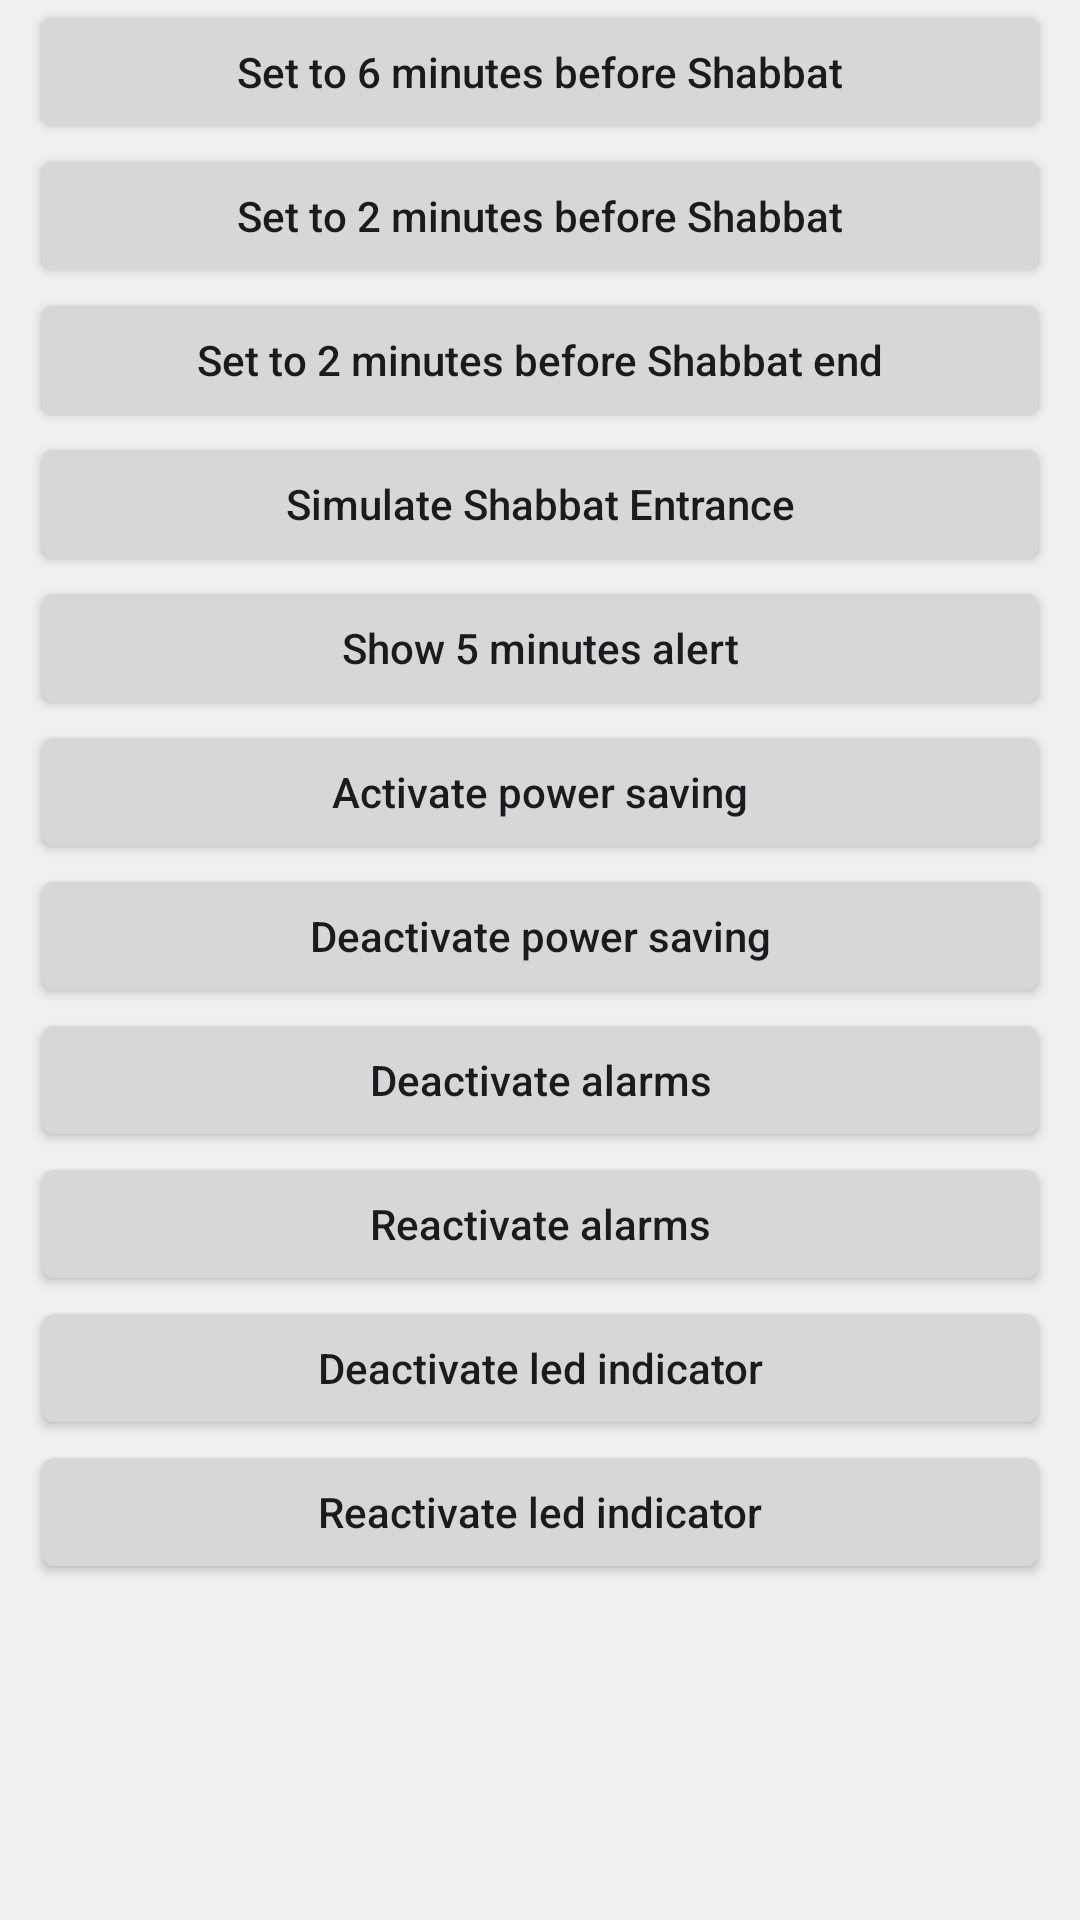

Reconstruct the res/layout file that produces this screen, plus the resources it refers to.
<!-- AndroidManifest.xml: application theme AppTheme -->
<!-- res/layout/debug_layout.xml -->
<?xml version="1.0" encoding="utf-8"?>
<LinearLayout android:orientation="vertical" android:paddingLeft="10.0dip" android:paddingRight="10.0dip" android:layout_width="fill_parent" android:layout_height="fill_parent"
  xmlns:android="http://schemas.android.com/apk/res/android">
    <Button android:id="@id/debug_btn_1" android:layout_width="fill_parent" android:layout_height="wrap_content" android:text="Set to 6 minutes before Shabbat" android:onClick="debugClick" />
    <Button android:id="@id/debug_btn_2" android:layout_width="fill_parent" android:layout_height="wrap_content" android:text="Set to 2 minutes before Shabbat" android:onClick="debugClick" />
    <Button android:id="@id/debug_btn_3" android:layout_width="fill_parent" android:layout_height="wrap_content" android:text="Set to 2 minutes before Shabbat end" android:onClick="debugClick" />
    <Button android:id="@id/debug_btn_01" android:layout_width="fill_parent" android:layout_height="wrap_content" android:text="Simulate Shabbat Entrance" android:onClick="debugClick" />
    <Button android:id="@id/debug_btn_02" android:layout_width="fill_parent" android:layout_height="wrap_content" android:text="Show 5 minutes alert" android:onClick="debugClick" />
    <Button android:id="@id/debug_btn_03" android:layout_width="fill_parent" android:layout_height="wrap_content" android:text="Activate power saving" android:onClick="debugClick" />
    <Button android:id="@id/debug_btn_04" android:layout_width="fill_parent" android:layout_height="wrap_content" android:text="Deactivate power saving" android:onClick="debugClick" />
    <Button android:id="@id/debug_btn_05" android:layout_width="fill_parent" android:layout_height="wrap_content" android:text="Deactivate alarms" android:onClick="debugClick" />
    <Button android:id="@id/debug_btn_06" android:layout_width="fill_parent" android:layout_height="wrap_content" android:text="Reactivate alarms" android:onClick="debugClick" />
    <Button android:id="@id/debug_btn_07" android:layout_width="fill_parent" android:layout_height="wrap_content" android:text="Deactivate led indicator" android:onClick="debugClick" />
    <Button android:id="@id/debug_btn_08" android:layout_width="fill_parent" android:layout_height="wrap_content" android:text="Reactivate led indicator" android:onClick="debugClick" />
</LinearLayout>
<!-- resources referenced by this layout -->
<resources>
  <style name="AppTheme" parent="@android:style/Theme.DeviceDefault.Light">
          <item name="android:alertDialogStyle">@style/AppTheme.AlertDialogTheme</item>
          <item name="android:actionBarStyle">@style/AppTheme.ActionBar</item>
          <item name="android:alertDialogTheme">@style/AppTheme.AlertDialogTheme</item>
          <item name="android:actionBarWidgetTheme">@style/AppTheme.ActionBarWidget</item>
      </style>
  <style name="AppTheme.AlertDialogTheme" parent="@android:style/Theme.Holo.Light.Dialog">
          <item name="android:textAppearance">@style/AlertDialogTextAppearance</item>
          <item name="android:windowBackground">@android:color/transparent</item>
          <item name="android:windowFrame">@null</item>
          <item name="android:windowIsFloating">true</item>
          <item name="android:windowContentOverlay">@null</item>
          <item name="android:windowTitleStyle">@style/AlertDialogTitleTextAppearance</item>
          <item name="android:windowAnimationStyle">@android:style/Animation.Dialog</item>
          <item name="android:backgroundDimEnabled">true</item>
      </style>
  <style name="AppTheme.ActionBar" parent="@android:style/Widget.DeviceDefault.Light.ActionBar">
          <item name="android:background">#ff00a5c4</item>
          <item name="android:titleTextStyle">@style/AppTheme.ActionBarTitleText</item>
      </style>
  <style name="AppTheme.ActionBarWidget" parent="@android:style/Theme.DeviceDefault.Light">
          <item name="android:dropDownListViewStyle">@android:style/Widget.DeviceDefault.Light.ListView.DropDown</item>
          <item name="android:popupMenuStyle">@android:style/Widget.DeviceDefault.Light.PopupMenu</item>
      </style>
  <style name="AlertDialogTextAppearance" parent="@android:style/TextAppearance.Holo.Medium" />
  <style name="AlertDialogTitleTextAppearance" parent="@android:style/TextAppearance.Holo.Medium">
          <item name="android:textStyle">bold</item>
      </style>
  <style name="AppTheme.ActionBarTitleText" parent="@android:style/TextAppearance.DeviceDefault.Widget.ActionBar.Title">
          <item name="android:textColor">@color/white</item>
      </style>
  <color name="white">#ffffffff</color>
</resources>
